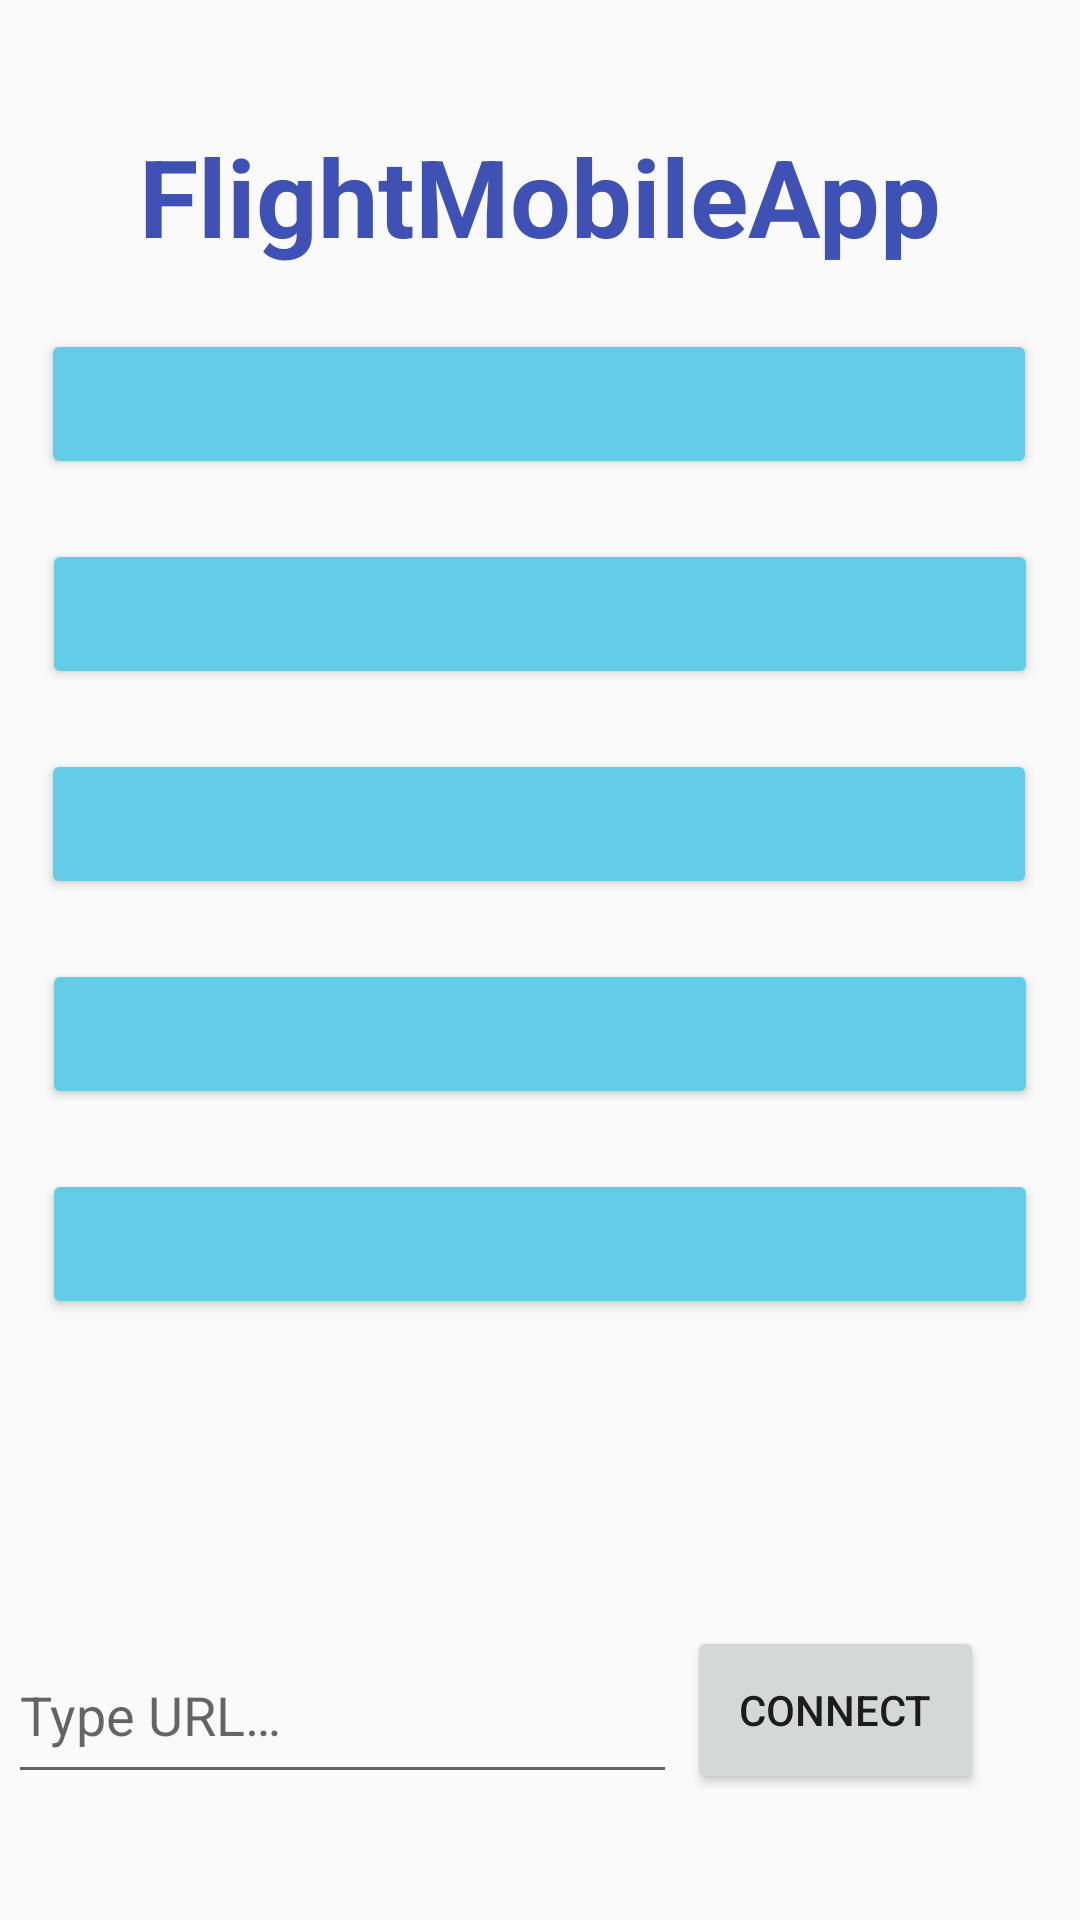

Write the Android layout XML for this screen, with the resource values it uses.
<!-- AndroidManifest.xml: activity theme Theme.AppCompat.Light.NoActionBar -->
<!-- res/layout/activity_main.xml -->
<?xml version="1.0" encoding="utf-8"?>
<androidx.constraintlayout.widget.ConstraintLayout xmlns:android="http://schemas.android.com/apk/res/android"
    xmlns:app="http://schemas.android.com/apk/res-auto"
    xmlns:tools="http://schemas.android.com/tools"
    android:layout_width="match_parent"
    android:layout_height="match_parent"
    android:backgroundTint="#00B81212"
    tools:context=".MainActivity">

    <Button
        android:id="@+id/connectButton"
        android:layout_width="99dp"
        android:layout_height="56dp"
        android:layout_marginTop="500dp"
        android:layout_marginEnd="32dp"
        android:text="@string/connect_button"
        app:layout_constraintBottom_toBottomOf="parent"
        app:layout_constraintEnd_toEndOf="parent"
        app:layout_constraintTop_toTopOf="parent" />

    <TextView
        android:id="@+id/headline"
        android:layout_width="wrap_content"
        android:layout_height="wrap_content"
        android:layout_marginTop="40dp"
        android:layout_marginBottom="550dp"
        android:text="@string/app_name"
        android:textAlignment="center"
        android:textColor="#3F51B5"
        android:textSize="36sp"
        android:textStyle="bold"
        app:layout_constraintBottom_toBottomOf="parent"
        app:layout_constraintEnd_toEndOf="parent"
        app:layout_constraintStart_toStartOf="parent"
        app:layout_constraintTop_toTopOf="parent" />

    <EditText
        android:id="@+id/insertBox"
        android:layout_width="223dp"
        android:layout_height="56dp"
        android:layout_marginTop="500dp"
        android:autofillHints=""
        android:ems="10"
        android:hint="@string/type_url"
        android:inputType="textPersonName"
        app:layout_constraintBottom_toBottomOf="parent"
        app:layout_constraintEnd_toStartOf="@+id/connectButton"
        app:layout_constraintHorizontal_bias="0.47"
        app:layout_constraintStart_toStartOf="parent"
        app:layout_constraintTop_toTopOf="parent" />

    <Button
        android:id="@+id/url0"
        android:layout_width="332dp"
        android:layout_height="50dp"
        android:layout_marginTop="20dp"
        android:layout_marginBottom="480dp"
        android:backgroundTint="#63CDE8"
        app:layout_constraintBottom_toBottomOf="parent"
        app:layout_constraintEnd_toEndOf="parent"
        app:layout_constraintHorizontal_bias="0.493"
        app:layout_constraintStart_toStartOf="parent"
        app:layout_constraintTop_toBottomOf="@+id/headline"
        tools:visibility="visible" />

    <Button
        android:id="@+id/url1"
        android:layout_width="332dp"
        android:layout_height="50dp"
        android:layout_marginTop="40dp"
        android:layout_marginBottom="360dp"
        android:backgroundTint="#63CDE8"
        app:layout_constraintBottom_toBottomOf="parent"
        app:layout_constraintEnd_toEndOf="parent"
        app:layout_constraintStart_toStartOf="parent"
        app:layout_constraintTop_toBottomOf="@+id/headline"
        tools:visibility="visible" />

    <Button
        android:id="@+id/url2"
        android:layout_width="332dp"
        android:layout_height="50dp"
        android:layout_marginTop="60dp"
        android:layout_marginBottom="240dp"
        android:backgroundTint="#63CDE8"
        app:layout_constraintBottom_toBottomOf="parent"
        app:layout_constraintEnd_toEndOf="parent"
        app:layout_constraintHorizontal_bias="0.49"
        app:layout_constraintStart_toStartOf="parent"
        app:layout_constraintTop_toBottomOf="@+id/headline"
        tools:visibility="visible" />

    <Button
        android:id="@+id/url3"
        android:layout_width="332dp"
        android:layout_height="50dp"
        android:layout_marginTop="80dp"
        android:layout_marginBottom="120dp"
        android:backgroundTint="#63CDE8"
        app:layout_constraintBottom_toBottomOf="parent"
        app:layout_constraintEnd_toEndOf="parent"
        app:layout_constraintStart_toStartOf="parent"
        app:layout_constraintTop_toBottomOf="@+id/headline"
        tools:visibility="visible" />

    <Button
        android:id="@+id/url4"
        android:layout_width="332dp"
        android:layout_height="50dp"
        android:layout_marginTop="100dp"
        android:backgroundTint="#63CDE8"
        android:visibility="visible"
        app:layout_constraintBottom_toBottomOf="parent"
        app:layout_constraintEnd_toEndOf="parent"
        app:layout_constraintStart_toStartOf="parent"
        app:layout_constraintTop_toBottomOf="@+id/headline"
        tools:visibility="visible" />

</androidx.constraintlayout.widget.ConstraintLayout>
<!-- resources referenced by this layout -->
<resources>
  <string name="app_name">FlightMobileApp</string>
  <string name="connect_button">Connect</string>
  <string name="type_url">Type URL…</string>
</resources>
